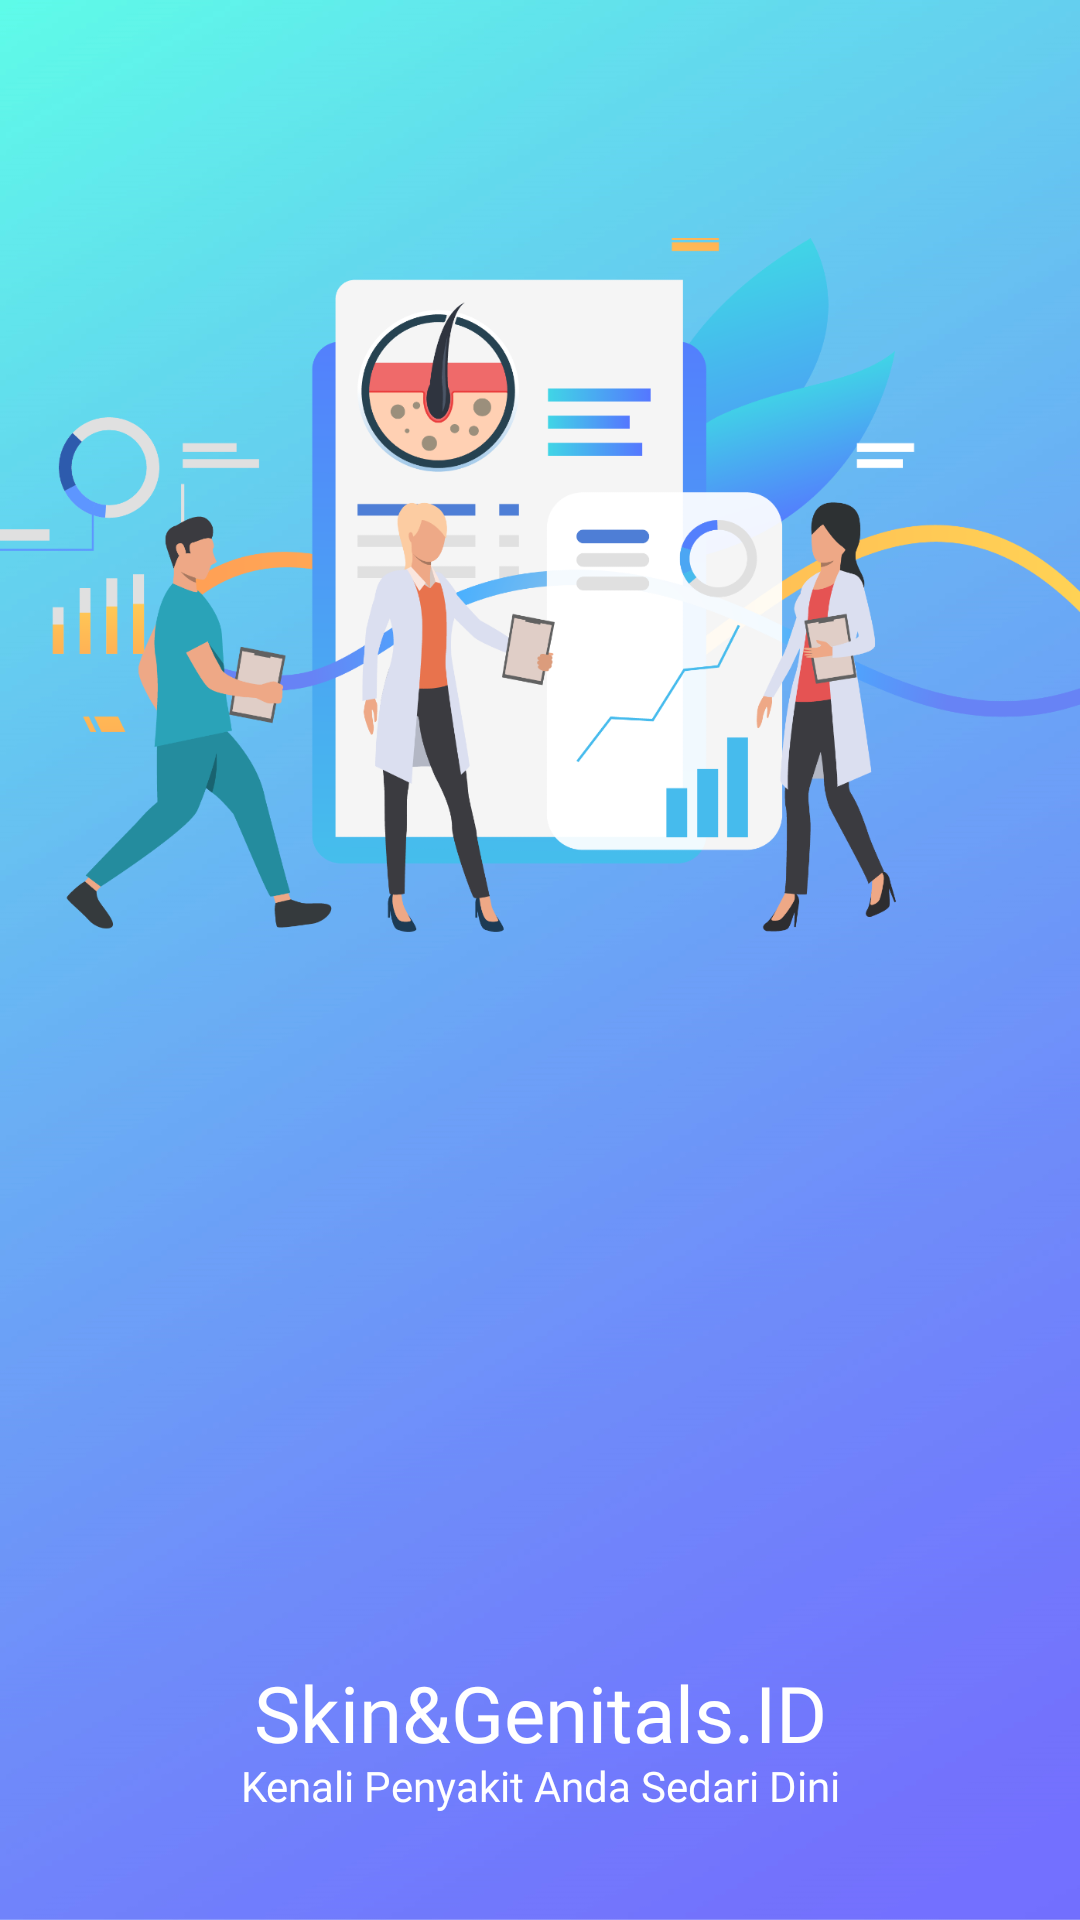

Layout XML and referenced resources for this Android screen:
<!-- AndroidManifest.xml: application theme AppTheme -->
<!-- res/layout/activity_home.xml -->
<?xml version="1.0" encoding="utf-8"?>
<android.support.constraint.ConstraintLayout
    xmlns:android="http://schemas.android.com/apk/res/android"
    xmlns:app="http://schemas.android.com/apk/res-auto"
    xmlns:tools="http://schemas.android.com/tools"
    android:layout_width="match_parent"
    android:layout_height="match_parent"
    android:background="@drawable/bg_home"
    tools:context=".HomeActivity">


    <ImageView
        android:id="@+id/imageView"
        android:layout_width="wrap_content"
        android:layout_height="wrap_content"
        android:layout_marginTop="8dp"
        app:layout_constraintBottom_toBottomOf="parent"
        app:layout_constraintEnd_toEndOf="parent"
        app:layout_constraintStart_toStartOf="parent"
        app:layout_constraintTop_toTopOf="parent"
        app:layout_constraintVertical_bias="0.113"
        app:srcCompat="@drawable/header" />

    <TextView
        android:id="@+id/textView"
        android:layout_width="wrap_content"
        android:layout_height="wrap_content"
        android:layout_marginStart="8dp"
        android:layout_marginLeft="8dp"
        android:layout_marginTop="8dp"
        android:layout_marginEnd="8dp"
        android:layout_marginRight="8dp"
        android:layout_marginBottom="8dp"
        android:text="@string/skinandgenitals"
        android:textSize="26sp"
        android:fontFamily="@font/lato_bold"
        android:textColor="#FFFFFF"
        app:layout_constraintBottom_toBottomOf="parent"
        app:layout_constraintEnd_toEndOf="parent"
        app:layout_constraintStart_toStartOf="parent"
        app:layout_constraintTop_toTopOf="parent"
        app:layout_constraintVertical_bias="0.926" />

    <TextView
        android:id="@+id/textView2"
        android:layout_width="wrap_content"
        android:layout_height="wrap_content"
        android:layout_marginStart="8dp"
        android:layout_marginLeft="8dp"
        android:layout_marginTop="8dp"
        android:layout_marginEnd="8dp"
        android:layout_marginRight="8dp"
        android:layout_marginBottom="8dp"
        android:textSize="14sp"
        android:text="@string/ketskin"
        android:fontFamily="@font/lato_regular"
        android:textColor="#FFFFFF"
        app:layout_constraintBottom_toBottomOf="parent"
        app:layout_constraintEnd_toEndOf="parent"
        app:layout_constraintStart_toStartOf="parent"
        app:layout_constraintTop_toTopOf="parent"
        app:layout_constraintVertical_bias="0.955" />

</android.support.constraint.ConstraintLayout>
<!-- resources referenced by this layout -->
<resources>
  <!-- drawable bg_home: png bitmap (drawable-hdpi, 106943 bytes) -->
  <!-- drawable header: png bitmap (drawable-hdpi, 79718 bytes) -->
  <string name="ketskin">
          Kenali Penyakit Anda Sedari Dini
      </string>
  <string name="skinandgenitals">
          Skin&amp;Genitals.ID
      </string>
  <style name="AppTheme" parent="Theme.AppCompat.Light.NoActionBar">
          
          <item name="colorPrimary">@color/colorPrimary</item>
          <item name="colorPrimaryDark">@color/colorPrimary</item>
          <item name="colorAccent">@color/colorAccent</item>
      </style>
  <color name="colorPrimary">#3896df</color>
  <color name="colorAccent">#2962ff</color>
</resources>
